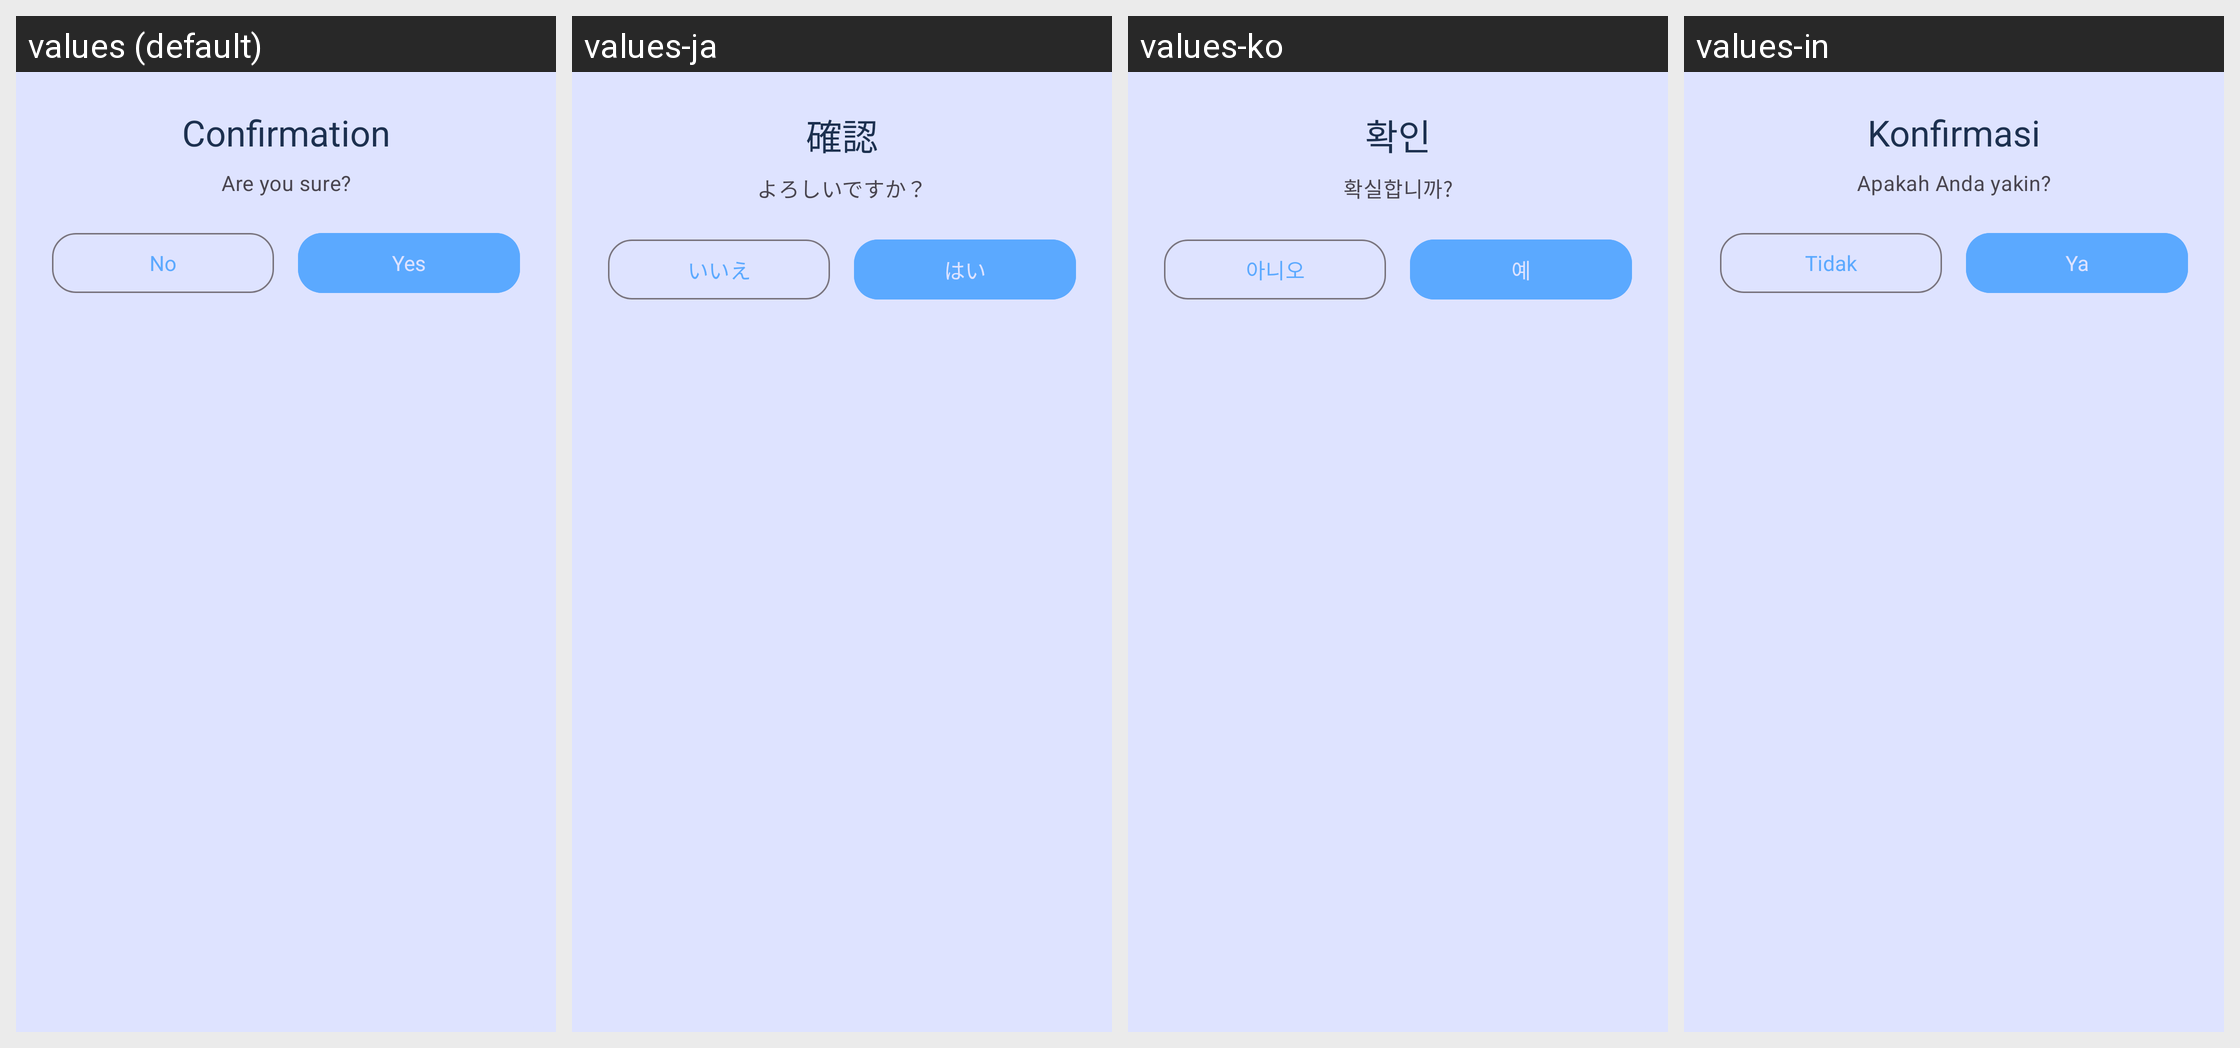

Translations of the strings shown on this Android screen, per locale in the grid:
Android screen res/layout/dialog_confirm.xml rendered under 4 locales, left to right: values (default), values-ja, values-ko, values-in. Device: Nexus 5 (rendered at 1080×1920; each locale shown at half size, 540×960, under a caption strip naming it); theme AppTheme.
Strings drawn on this screen, with the default value and each locale's value (text and hints the layout hard-codes, and strings that could not be matched under every locale, appear in the picture but are not listed):

dialog_title_confirmation
  values: Confirmation
  values-ja: 確認
  values-ko: 확인
  values-in: Konfirmasi

dialog_message_are_you_sure
  values: Are you sure?
  values-ja: よろしいですか？
  values-ko: 확실합니까?
  values-in: Apakah Anda yakin?

button_no
  values: No
  values-ja: いいえ
  values-ko: 아니오
  values-in: Tidak

button_yes
  values: Yes
  values-ja: はい
  values-ko: 예
  values-in: Ya
